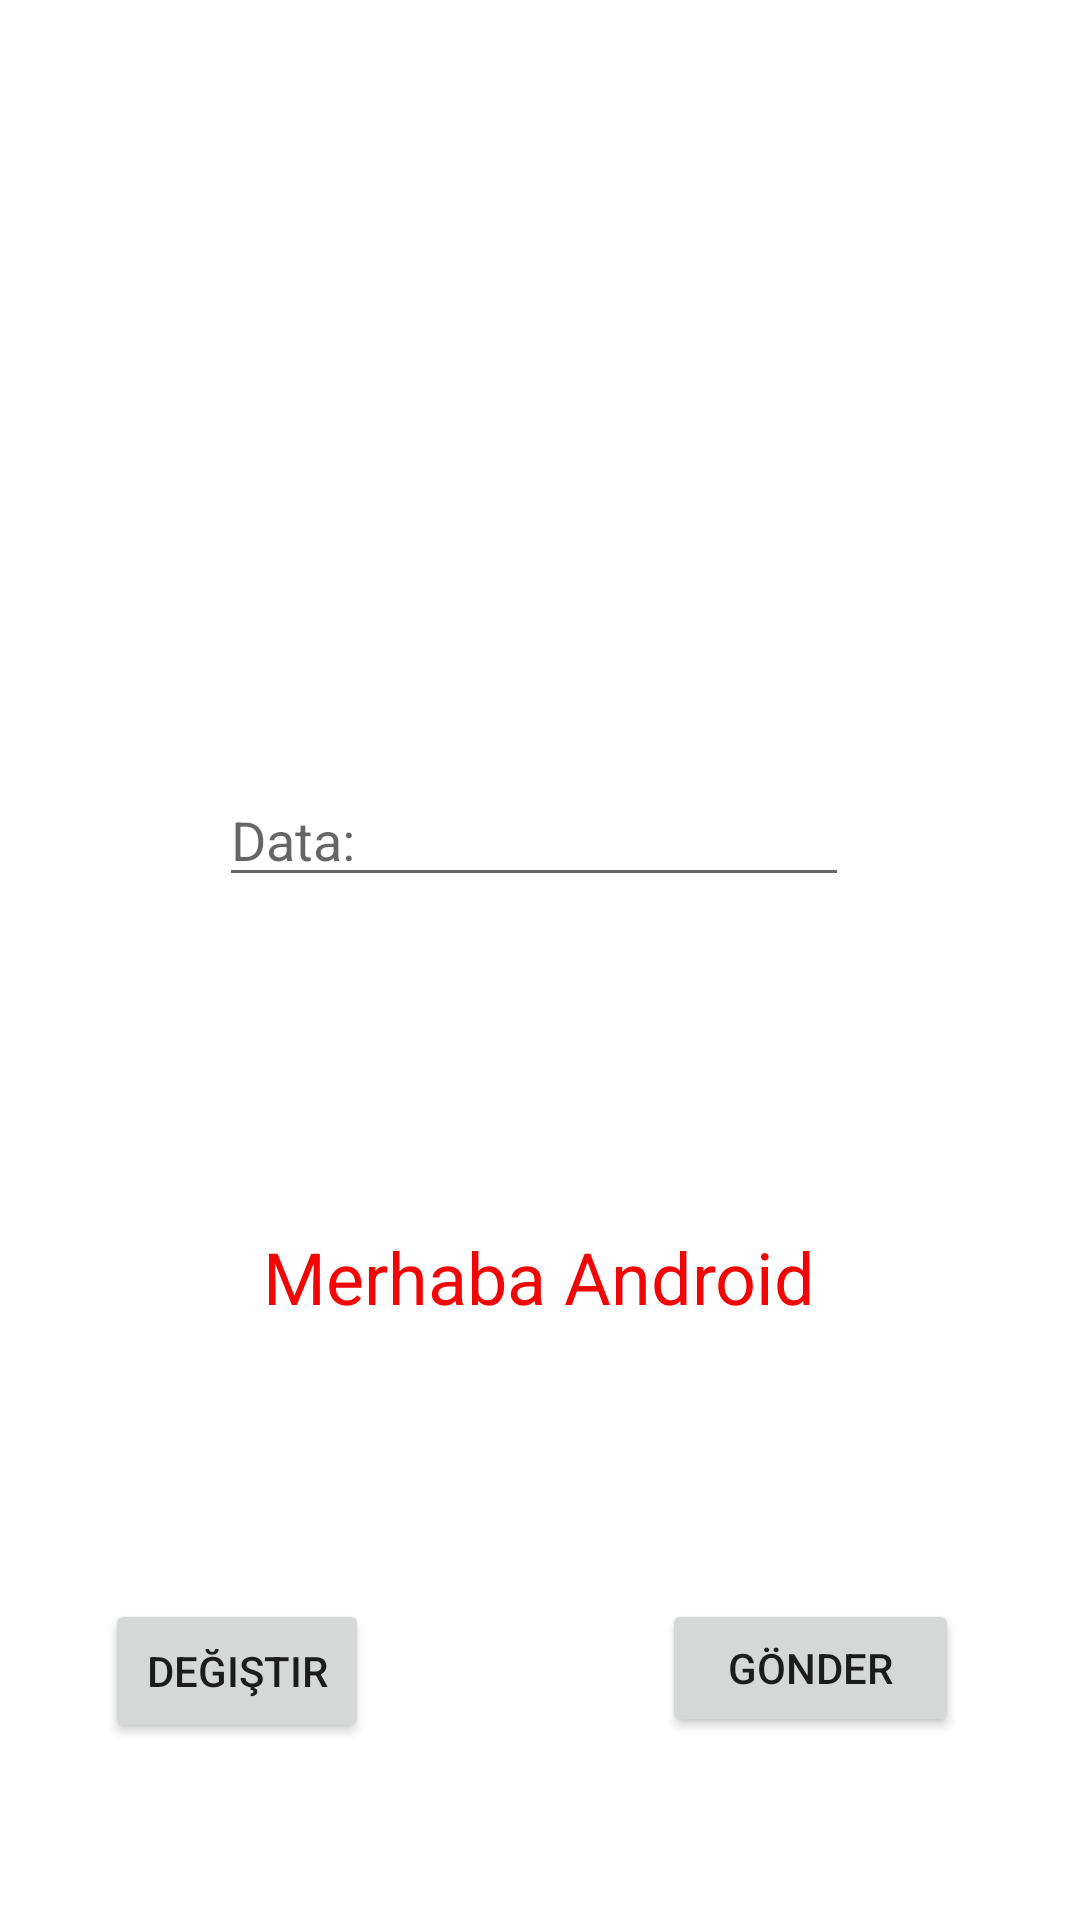

This screen was rendered from an Android layout file. Write that file and the resources it references.
<!-- AndroidManifest.xml: application theme Theme.Bootcamp -->
<!-- res/layout/activity_main.xml -->
<?xml version="1.0" encoding="utf-8"?>
<androidx.constraintlayout.widget.ConstraintLayout xmlns:android="http://schemas.android.com/apk/res/android"
    xmlns:app="http://schemas.android.com/apk/res-auto"
    xmlns:tools="http://schemas.android.com/tools"
    android:layout_width="match_parent"
    android:layout_height="match_parent"
    tools:context=".MainActivity">

    <TextView
        android:id="@+id/diceText"
        android:layout_width="214dp"
        android:layout_height="143dp"
        android:gravity="center"
        android:text="Merhaba Android"
        android:textColor="#F10606"
        android:textSize="24sp"
        app:layout_constraintBottom_toBottomOf="parent"
        app:layout_constraintHorizontal_bias="0.497"
        app:layout_constraintLeft_toLeftOf="parent"
        app:layout_constraintRight_toRightOf="parent"
        app:layout_constraintTop_toTopOf="parent"
        app:layout_constraintVertical_bias="0.712"
        tools:visibility="visible" />

    <Button
        android:id="@+id/diceButton"
        android:layout_width="wrap_content"
        android:layout_height="wrap_content"
        android:layout_marginStart="54dp"
        android:layout_marginTop="49dp"
        android:layout_marginEnd="256dp"
        android:layout_marginBottom="72dp"
        android:gravity="center"
        android:text="Değiştir"
        app:layout_constraintBottom_toBottomOf="parent"
        app:layout_constraintEnd_toEndOf="parent"
        app:layout_constraintStart_toStartOf="parent"
        app:layout_constraintTop_toBottomOf="@+id/diceText" />

    <ImageView
        android:id="@+id/diceImage"
        android:layout_width="195dp"
        android:layout_height="189dp"
        android:layout_marginStart="147dp"
        android:layout_marginTop="56dp"
        android:layout_marginEnd="147dp"
        app:layout_constraintEnd_toEndOf="parent"
        app:layout_constraintStart_toStartOf="parent"
        app:layout_constraintTop_toTopOf="parent"
        app:srcCompat="@drawable/dice1" />

    <EditText
        android:id="@+id/sendText"
        android:layout_width="wrap_content"
        android:layout_height="wrap_content"
        android:layout_marginStart="99dp"
        android:layout_marginEnd="103dp"
        android:layout_marginBottom="55dp"
        android:ems="10"
        android:hint="Data:"
        android:inputType="textPersonName"
        app:layout_constraintBottom_toTopOf="@+id/diceText"
        app:layout_constraintEnd_toEndOf="parent"
        app:layout_constraintStart_toStartOf="parent" />

    <Button
        android:id="@+id/sendButton"
        android:layout_width="99dp"
        android:layout_height="46dp"
        android:layout_marginStart="107dp"
        android:layout_marginTop="49dp"
        android:layout_marginEnd="50dp"
        android:layout_marginBottom="74dp"
        android:text="Gönder"
        app:layout_constraintBottom_toBottomOf="parent"
        app:layout_constraintEnd_toEndOf="parent"
        app:layout_constraintStart_toEndOf="@+id/diceButton"
        app:layout_constraintTop_toBottomOf="@+id/diceText" />

</androidx.constraintlayout.widget.ConstraintLayout>
<!-- resources referenced by this layout -->
<resources>
  <style name="Theme.Bootcamp" parent="Theme.MaterialComponents.DayNight.NoActionBar">
          
          <item name="colorPrimary">#EF6C00</item>
          <item name="colorPrimaryVariant">@color/purple_700</item>
          <item name="colorOnPrimary">@color/white</item>
          
          <item name="colorSecondary">@color/teal_200</item>
          <item name="colorSecondaryVariant">@color/teal_700</item>
          <item name="colorOnSecondary">@color/black</item>
          
          <item name="android:statusBarColor" tools:targetApi="l">?attr/colorPrimaryVariant</item>
          
      </style>
  <!-- not gathered from this repository: default colours our renderer supplied (Android Studio template values) -->
  <color name="purple_700">#FF3700B3</color>
  <color name="teal_200">#FF03DAC5</color>
  <color name="teal_700">#FF018786</color>
  <color name="black">#FF000000</color>
  <color name="white">#FFFFFFFF</color>
</resources>
